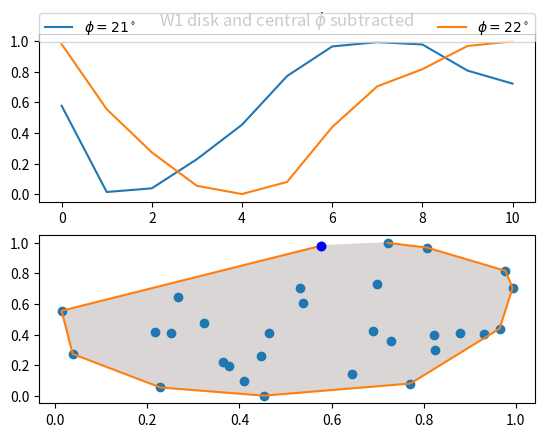

The matplotlib source for this figure:
import numpy as np
import matplotlib.pyplot as plt

from scipy.spatial import ConvexHull

rng = np.random.default_rng()
points = rng.random((30, 2))   # 30 random points in 2-D
hull = ConvexHull(points)

x = points[hull.vertices,0]
y = points[hull.vertices,1]

t = np.arange(0, len(x))

labels  =[r'$\phi = 21^\circ$', r'$\phi = '+str(22)+'^\circ$']
plt.subplot(2,1,1)
plt.plot(t,x, label = labels[0])
plt.plot(t,y, label = labels[1])

plt.legend(bbox_to_anchor=(1, 1),
           bbox_transform=plt.gcf().transFigure)
plt.legend(bbox_to_anchor=(0., 1.02, 1., .102), loc='upper left',
           ncol=2, mode="expand", borderaxespad=0.)
plt.title(r'W1 disk and central $\phi$ subtracted')


plt.subplot(2,1,2)
plt.plot(points[:,0], points[:,1], 'o')
plt.fill(x, y, color = "#DAD6D6")
plt.plot(x,y)
plt.plot(x[0],y[0], "bo")
plt.show()

# plt.figure(figsize=(8, 8))
# plt.axis('equal')
# plt.fill(x, y)
# plt.plot(x,y, color = "black")
# plt.show()